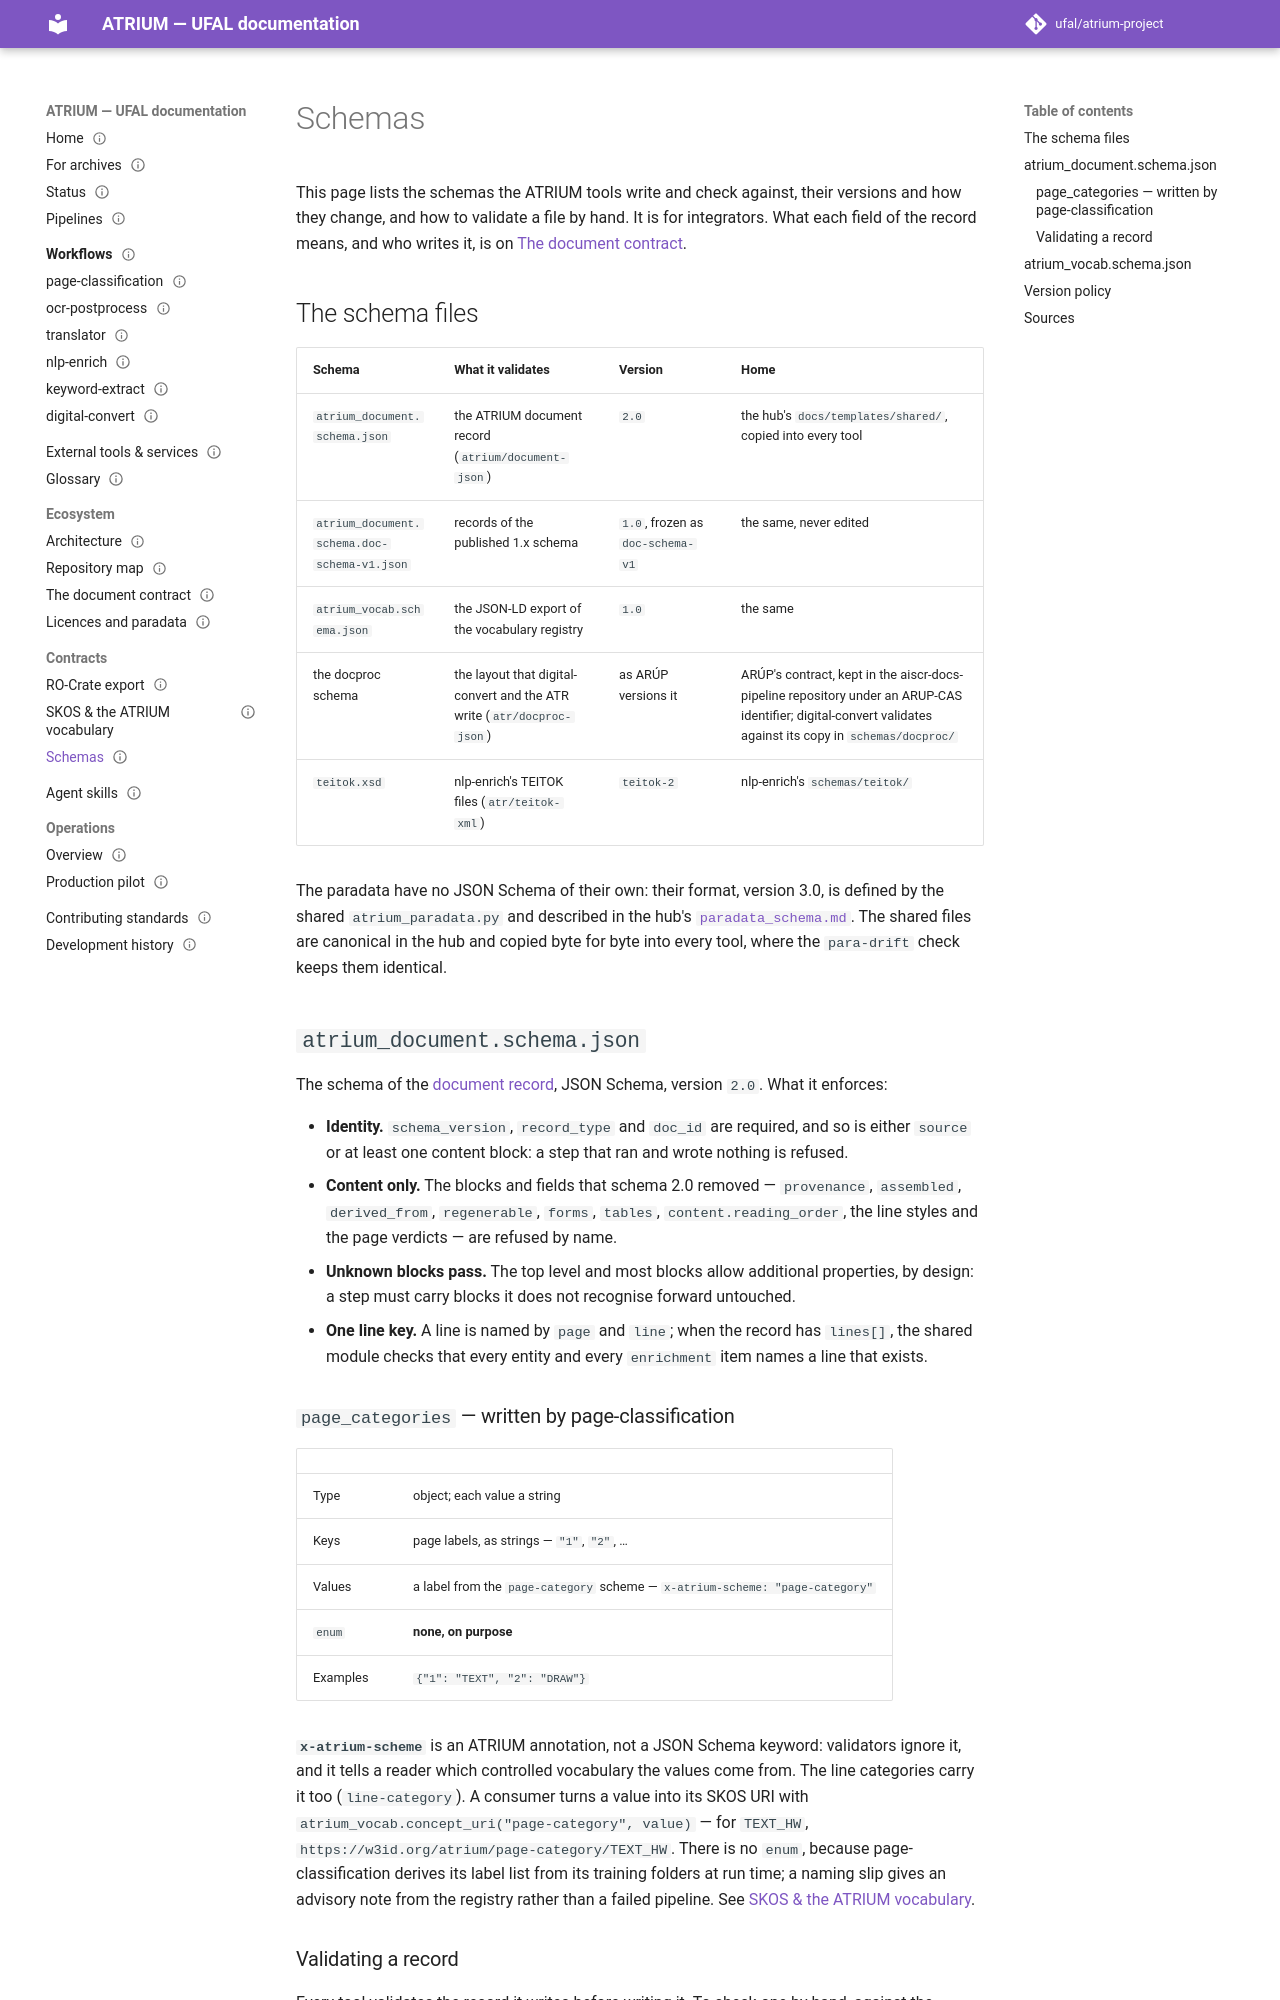

repository: ufal/atrium-project · page: contracts/schemas/index.html · generator: mkdocs

---
title: Schemas
nav_order: 9
status: published
round: 8
issue: 79
---

# Schemas

This page lists the schemas the ATRIUM tools write and check against, their versions and how they
change, and how to validate a file by hand. It is for integrators. What each field of the record means,
and who writes it, is on [The document contract](../ecosystem/document-contract.md).

## The schema files

| Schema                                      | What it validates                                                      | Version                          | Home                                                                                                                                                       |
|---------------------------------------------|------------------------------------------------------------------------|----------------------------------|------------------------------------------------------------------------------------------------------------------------------------------------------------|
| `atrium_document.schema.json`               | the ATRIUM document record (`atrium/document-json`)                    | `2.0`                            | the hub's `docs/templates/shared/`, copied into every tool                                                                                                 |
| `atrium_document.schema.doc-schema-v1.json` | records of the published 1.x schema                                    | `1.0`, frozen as `doc-schema-v1` | the same, never edited                                                                                                                                     |
| `atrium_vocab.schema.json`                  | the JSON-LD export of the vocabulary registry                          | `1.0`                            | the same                                                                                                                                                   |
| the docproc schema                          | the layout that digital-convert and the ATR write (`atr/docproc-json`) | as ARÚP versions it              | ARÚP's contract, kept in the aiscr-docs-pipeline repository under an ARUP-CAS identifier; digital-convert validates against its copy in `schemas/docproc/` |
| `teitok.xsd`                                | nlp-enrich's TEITOK files (`atr/teitok-xml`)                           | `teitok-2`                       | nlp-enrich's `schemas/teitok/`                                                                                                                             |

The paradata have no JSON Schema of their own: their format, version 3.0, is defined by the shared
`atrium_paradata.py` and described in the hub's
[`paradata_schema.md`](https://github.com/ufal/atrium-project/blob/main/docs/paradata_schema.md). The
shared files are canonical in the hub and copied byte for byte into every tool, where the `para-drift`
check keeps them identical.

## `atrium_document.schema.json`

The schema of the [document record](../ecosystem/document-contract.md), JSON Schema, version `2.0`. What it
enforces:

- **Identity.** `schema_version`, `record_type` and `doc_id` are required, and so is either `source` or at
  least one content block: a step that ran and wrote nothing is refused.
- **Content only.** The blocks and fields that schema 2.0 removed — `provenance`, `assembled`,
  `derived_from`, `regenerable`, `forms`, `tables`, `content.reading_order`, the line styles and the page
  verdicts — are refused by name.
- **Unknown blocks pass.** The top level and most blocks allow additional properties, by design: a step
  must carry blocks it does not recognise forward untouched.
- **One line key.** A line is named by `page` and `line`; when the record has `lines[]`, the shared module
  checks that every entity and every `enrichment` item names a line that exists.

### `page_categories` — written by page-classification

|          |                                                                              |
|----------|------------------------------------------------------------------------------|
| Type     | object; each value a string                                                  |
| Keys     | page labels, as strings — `"1"`, `"2"`, …                                    |
| Values   | a label from the `page-category` scheme — `x-atrium-scheme: "page-category"` |
| `enum`   | **none, on purpose**                                                         |
| Examples | `{"1": "TEXT", "2": "DRAW"}`                                                 |

**`x-atrium-scheme`** is an ATRIUM annotation, not a JSON Schema keyword: validators ignore it, and it
tells a reader which controlled vocabulary the values come from. The line categories carry it too
(`line-category`). A consumer turns a value into its SKOS URI with
`atrium_vocab.concept_uri("page-category", value)` — for `TEXT_HW`,
`https://w3id.org/atrium/page-category/TEXT_HW`. There is no `enum`, because page-classification derives
its label list from its training folders at run time; a naming slip gives an advisory note from the
registry rather than a failed pipeline. See [SKOS & the ATRIUM vocabulary](skos.md).
